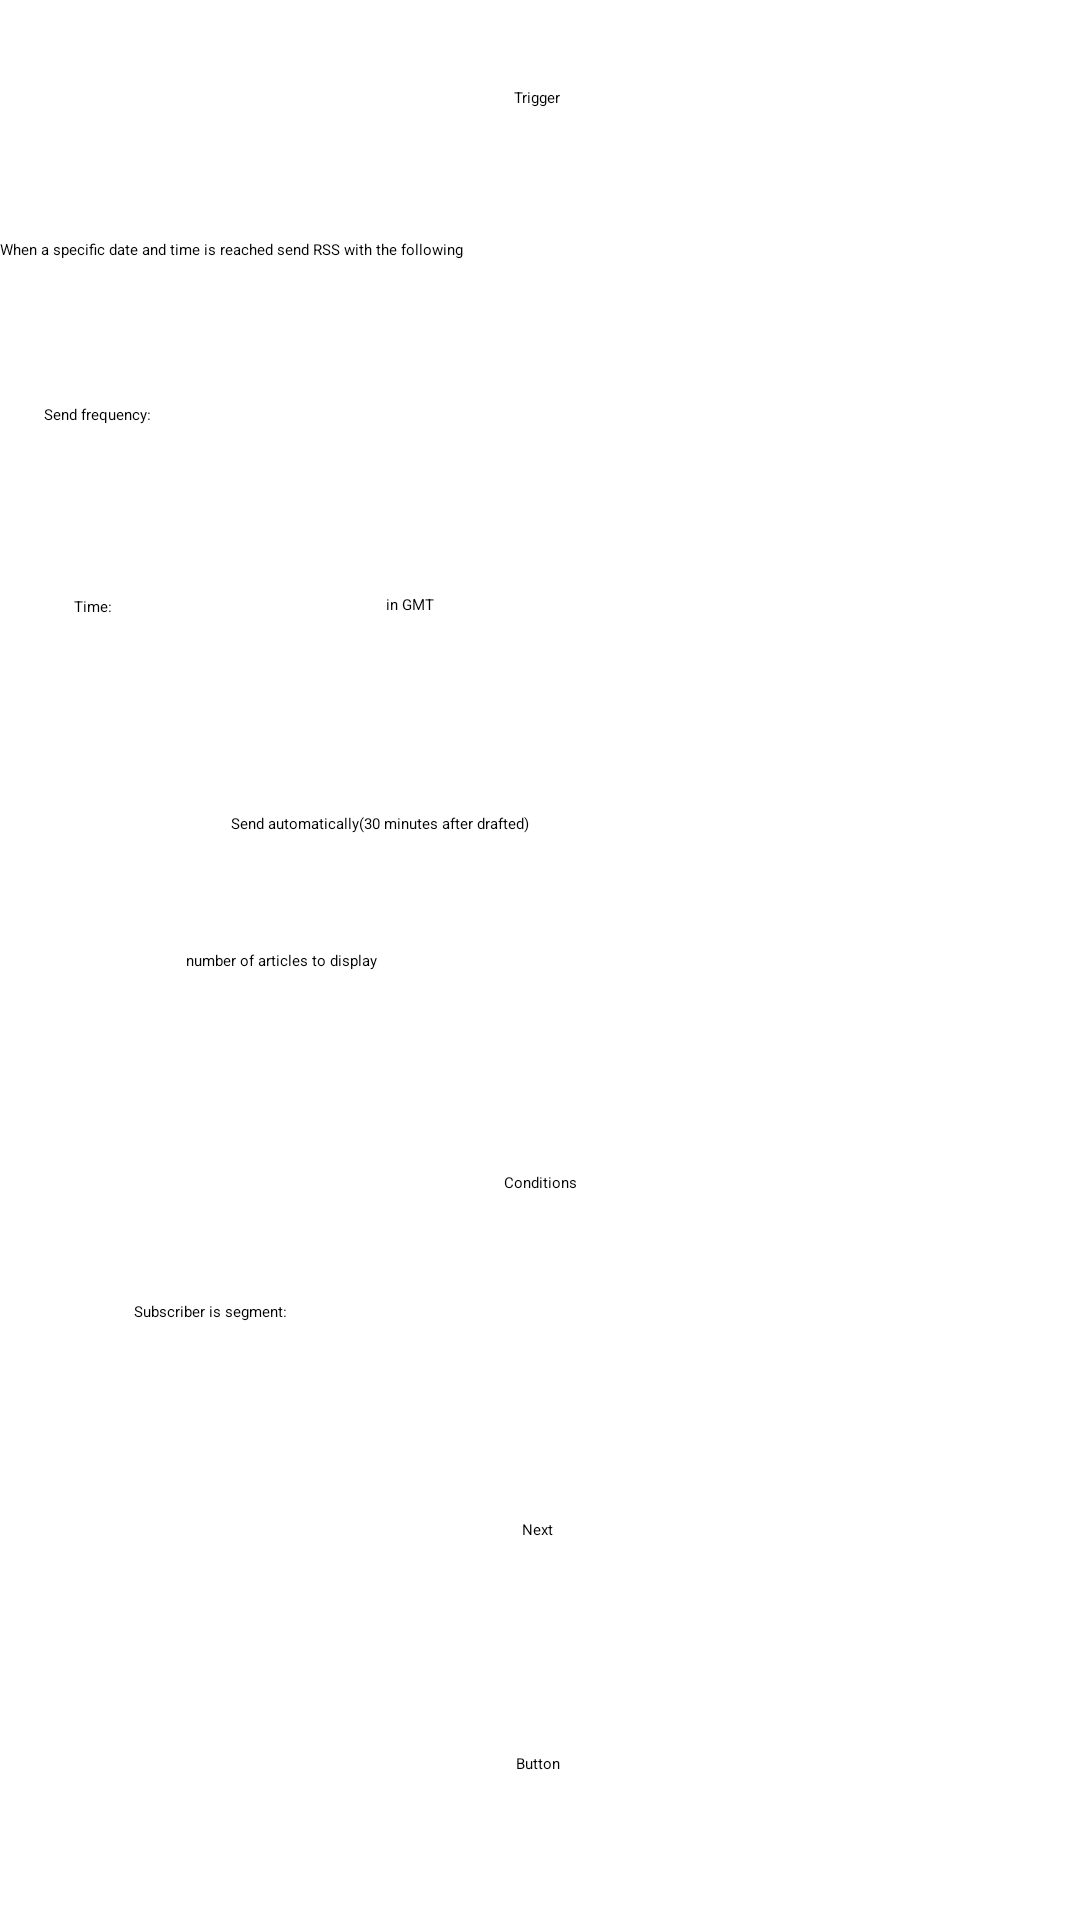

Produce the Android XML layout that renders to this screen, including the resource entries it uses.
<!-- AndroidManifest.xml: application theme Theme.MP -->
<!-- res/layout/fragment_trigger.xml -->
<?xml version="1.0" encoding="utf-8"?>
<androidx.constraintlayout.widget.ConstraintLayout xmlns:android="http://schemas.android.com/apk/res/android"
    xmlns:app="http://schemas.android.com/apk/res-auto"
    xmlns:tools="http://schemas.android.com/tools"
    android:layout_width="match_parent"
    android:layout_height="match_parent">

    <TextView
        android:id="@+id/introtext_txt"
        android:layout_width="wrap_content"
        android:layout_height="wrap_content"
        android:text="When a specific date and time is reached send RSS with the following"
        app:layout_constraintBottom_toBottomOf="parent"
        app:layout_constraintEnd_toEndOf="parent"
        app:layout_constraintHorizontal_bias="0.0"
        app:layout_constraintStart_toStartOf="parent"
        app:layout_constraintTop_toTopOf="parent"
        app:layout_constraintVertical_bias="0.126" />

    <TextView
        android:id="@+id/textView6"
        android:layout_width="wrap_content"
        android:layout_height="wrap_content"
        android:text="Send frequency:"
        app:layout_constraintBottom_toBottomOf="parent"
        app:layout_constraintEnd_toEndOf="parent"
        app:layout_constraintHorizontal_bias="0.045"
        app:layout_constraintStart_toStartOf="parent"
        app:layout_constraintTop_toTopOf="parent"
        app:layout_constraintVertical_bias="0.213" />

    <TextView
        android:id="@+id/textView7"
        android:layout_width="48dp"
        android:layout_height="34dp"
        android:text="Time:"
        app:layout_constraintBottom_toBottomOf="parent"
        app:layout_constraintEnd_toEndOf="parent"
        app:layout_constraintHorizontal_bias="0.079"
        app:layout_constraintStart_toStartOf="parent"
        app:layout_constraintTop_toTopOf="parent"
        app:layout_constraintVertical_bias="0.328" />

    <TextView
        android:id="@+id/textView8"
        android:layout_width="75dp"
        android:layout_height="35dp"
        android:text="in GMT"
        app:layout_constraintBottom_toBottomOf="parent"
        app:layout_constraintEnd_toEndOf="parent"
        app:layout_constraintHorizontal_bias="0.452"
        app:layout_constraintStart_toStartOf="parent"
        app:layout_constraintTop_toTopOf="parent"
        app:layout_constraintVertical_bias="0.327" />

    <TextView
        android:id="@+id/textView9"
        android:layout_width="wrap_content"
        android:layout_height="wrap_content"
        android:text="Trigger"
        app:layout_constraintBottom_toBottomOf="parent"
        app:layout_constraintEnd_toEndOf="parent"
        app:layout_constraintHorizontal_bias="0.498"
        app:layout_constraintStart_toStartOf="parent"
        app:layout_constraintTop_toTopOf="parent"
        app:layout_constraintVertical_bias="0.046" />

    <TextView
        android:id="@+id/textView10"
        android:layout_width="wrap_content"
        android:layout_height="wrap_content"
        android:text="Conditions"
        app:layout_constraintBottom_toBottomOf="parent"
        app:layout_constraintEnd_toEndOf="parent"
        app:layout_constraintStart_toStartOf="parent"
        app:layout_constraintTop_toTopOf="parent"
        app:layout_constraintVertical_bias="0.617" />

    <TextView
        android:id="@+id/textView11"
        android:layout_width="wrap_content"
        android:layout_height="wrap_content"
        android:text="Subscriber is segment:"
        app:layout_constraintBottom_toBottomOf="parent"
        app:layout_constraintEnd_toEndOf="parent"
        app:layout_constraintHorizontal_bias="0.145"
        app:layout_constraintStart_toStartOf="parent"
        app:layout_constraintTop_toTopOf="parent"
        app:layout_constraintVertical_bias="0.685" />

    <CheckBox
        android:id="@+id/sendautomatically_chk"
        android:layout_width="wrap_content"
        android:layout_height="wrap_content"
        android:text="Send automatically(30 minutes after drafted)"
        app:layout_constraintBottom_toBottomOf="parent"
        app:layout_constraintEnd_toEndOf="parent"
        app:layout_constraintHorizontal_bias="0.295"
        app:layout_constraintStart_toStartOf="parent"
        app:layout_constraintTop_toTopOf="parent"
        app:layout_constraintVertical_bias="0.428" />

    <Spinner
        android:id="@+id/everydayorweek_spn"
        android:layout_width="131dp"
        android:layout_height="42dp"
        app:layout_constraintBottom_toBottomOf="parent"
        app:layout_constraintEnd_toEndOf="parent"
        app:layout_constraintHorizontal_bias="0.435"
        app:layout_constraintStart_toStartOf="parent"
        app:layout_constraintTop_toTopOf="parent"
        app:layout_constraintVertical_bias="0.204" />

    <Spinner
        android:id="@+id/daysofweek_spn"
        android:layout_width="117dp"
        android:layout_height="42dp"
        app:layout_constraintBottom_toBottomOf="parent"
        app:layout_constraintEnd_toEndOf="parent"
        app:layout_constraintHorizontal_bias="0.884"
        app:layout_constraintStart_toStartOf="parent"
        app:layout_constraintTop_toTopOf="parent"
        app:layout_constraintVertical_bias="0.204" />

    <EditText
        android:id="@+id/timeinput_edttxt"
        android:layout_width="69dp"
        android:layout_height="37dp"
        android:ems="10"
        android:inputType="time"
        app:layout_constraintBottom_toBottomOf="parent"
        app:layout_constraintEnd_toEndOf="parent"
        app:layout_constraintHorizontal_bias="0.225"
        app:layout_constraintStart_toStartOf="parent"
        app:layout_constraintTop_toTopOf="parent"
        app:layout_constraintVertical_bias="0.328" />

    <Spinner
        android:id="@+id/segmentsdropdown_spn"
        android:layout_width="139dp"
        android:layout_height="45dp"
        app:layout_constraintBottom_toBottomOf="parent"
        app:layout_constraintEnd_toEndOf="parent"
        app:layout_constraintHorizontal_bias="0.669"
        app:layout_constraintStart_toStartOf="parent"
        app:layout_constraintTop_toTopOf="parent"
        app:layout_constraintVertical_bias="0.693" />

    <Button
        android:id="@+id/nextfromtrigger_btn"
        android:layout_width="wrap_content"
        android:layout_height="wrap_content"
        android:text="Next"
        app:layout_constraintBottom_toBottomOf="parent"
        app:layout_constraintEnd_toEndOf="parent"
        app:layout_constraintHorizontal_bias="0.498"
        app:layout_constraintStart_toStartOf="parent"
        app:layout_constraintTop_toTopOf="parent"
        app:layout_constraintVertical_bias="0.8" />

    <Button
        android:id="@+id/checkselectedspinner_btn"
        android:layout_width="wrap_content"
        android:layout_height="wrap_content"
        android:text="Button"
        app:layout_constraintBottom_toBottomOf="parent"
        app:layout_constraintEnd_toEndOf="parent"
        app:layout_constraintHorizontal_bias="0.498"
        app:layout_constraintStart_toStartOf="parent"
        app:layout_constraintTop_toTopOf="parent"
        app:layout_constraintVertical_bias="0.923" />

    <TextView
        android:id="@+id/textView5"
        android:layout_width="wrap_content"
        android:layout_height="wrap_content"
        android:text="number of articles to display"
        app:layout_constraintBottom_toBottomOf="parent"
        app:layout_constraintEnd_toEndOf="parent"
        app:layout_constraintHorizontal_bias="0.21"
        app:layout_constraintStart_toStartOf="parent"
        app:layout_constraintTop_toTopOf="parent" />

    <EditText
        android:id="@+id/numberofarticles_edttxt"
        android:layout_width="wrap_content"
        android:layout_height="wrap_content"
        android:ems="10"
        android:inputType="textPersonName"
        app:layout_constraintBottom_toBottomOf="parent"
        app:layout_constraintEnd_toEndOf="parent"
        app:layout_constraintHorizontal_bias="0.248"
        app:layout_constraintStart_toStartOf="parent"
        app:layout_constraintTop_toTopOf="parent"
        app:layout_constraintVertical_bias="0.546" />
</androidx.constraintlayout.widget.ConstraintLayout>
<!-- resources referenced by this layout -->
<resources>

</resources>
